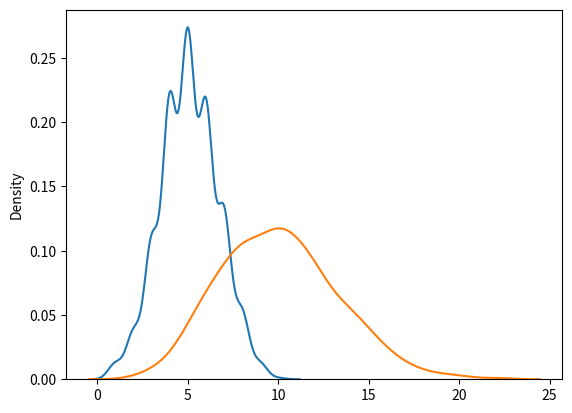

The matplotlib source for this figure:
import matplotlib.pyplot as mlt
import seaborn as sb
from numpy import random
sb.distplot(random.binomial(n=10,p=0.5,size=1000),hist=False,label='binomial')
sb.distplot(random.poisson(lam=10,size=1000),hist=False,label='poission')
mlt.show()